Photos from the image-classification dataset "Dataset Kelapa Sawit" in the GitHub repository AnantawidyaPrayoga/Oil-Palm. Its 6 classes are: empty bunch, overripe, ripe, rotten, underripe, unripe.

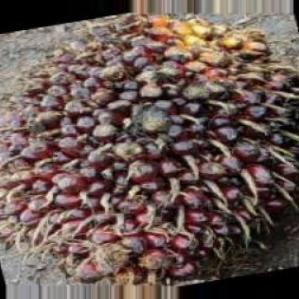
Label: unripe

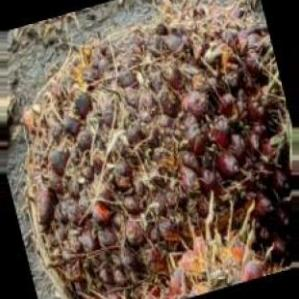
Label: underripe

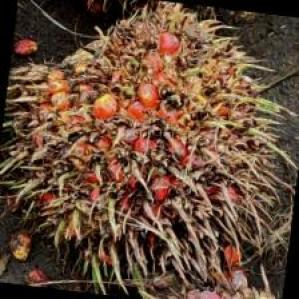
Label: overripe

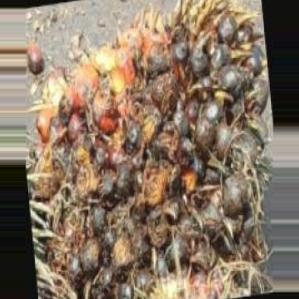
Label: rotten

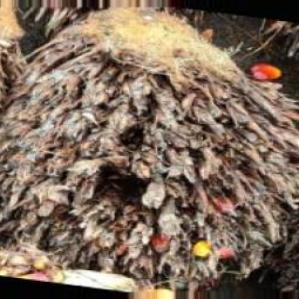
Label: empty bunch

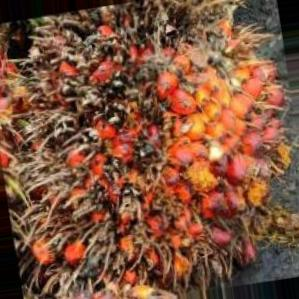
Label: ripe
